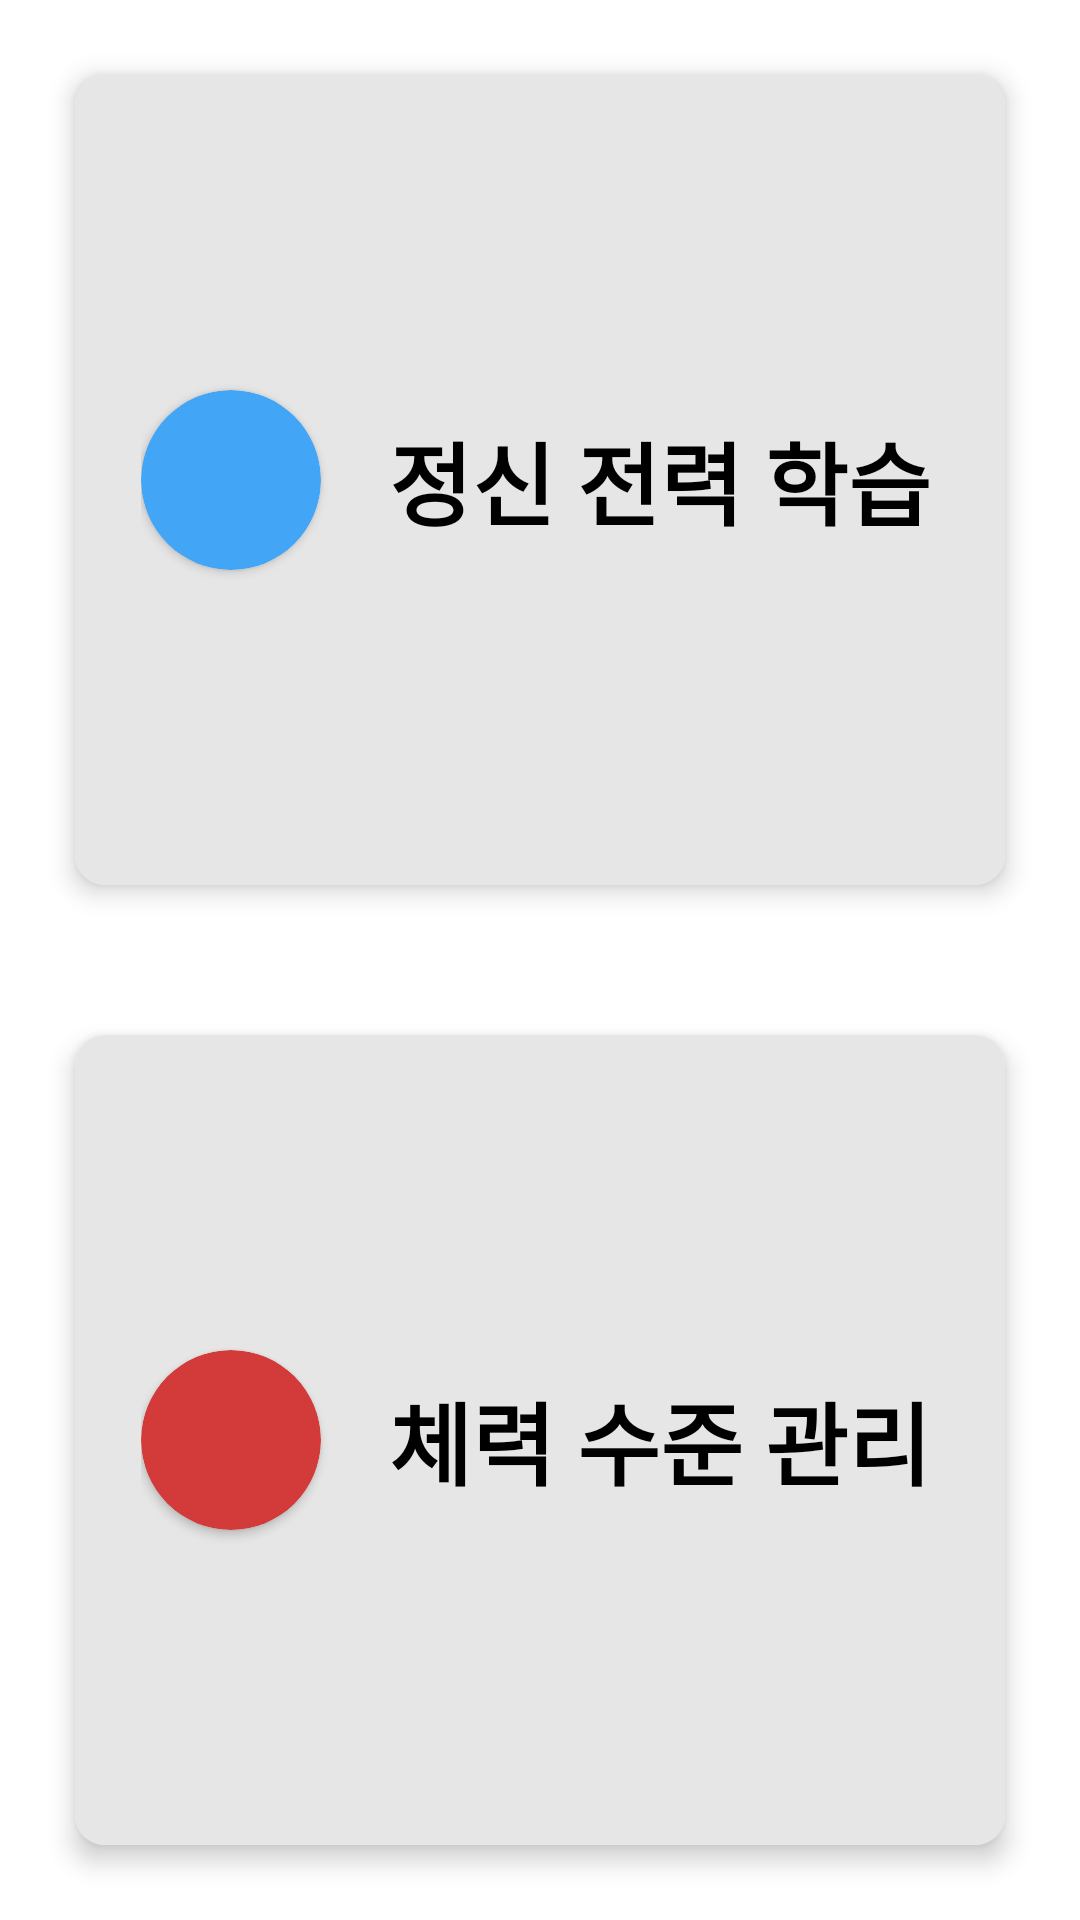

This screen was rendered from an Android layout file. Write that file and the resources it references.
<!-- AndroidManifest.xml: application theme Theme.APP -->
<!-- res/layout/activity_main.xml -->
<?xml version="1.0" encoding="utf-8"?>
<FrameLayout xmlns:android="http://schemas.android.com/apk/res/android"
    xmlns:app="http://schemas.android.com/apk/res-auto"
    xmlns:tools="http://schemas.android.com/tools"
    android:layout_width="match_parent"
    android:layout_height="match_parent"
    tools:context=".ui.activity.MainActivity">

    <LinearLayout
        android:layout_width="match_parent"
        android:layout_height="match_parent"
        android:orientation="vertical">

        <androidx.cardview.widget.CardView
            android:id="@+id/menu_1"
            android:layout_width="match_parent"
            android:layout_height="match_parent"
            android:layout_marginHorizontal="25dp"
            android:layout_marginVertical="25dp"
            android:layout_weight="1"
            app:cardCornerRadius="10dp"
            app:cardElevation="5dp">

            <LinearLayout
                android:layout_width="match_parent"
                android:layout_height="match_parent"
                android:background="#E6E6E6"
                android:orientation="horizontal"
                android:paddingHorizontal="22dp"
                android:paddingVertical="20dp">

                <androidx.cardview.widget.CardView
                    android:layout_width="wrap_content"
                    android:layout_height="wrap_content"
                    android:layout_gravity="center"
                    app:cardBackgroundColor="#42A5F5"
                    app:cardCornerRadius="100dp">

                    <ImageView
                        android:layout_width="60dp"
                        android:layout_height="60dp"
                        android:padding="10dp"
                        android:src="@drawable/baseline_help_outline_24"
                        app:tint="@color/white" />

                </androidx.cardview.widget.CardView>

                <LinearLayout
                    android:layout_width="match_parent"
                    android:layout_height="wrap_content"
                    android:layout_gravity="center"
                    android:layout_marginStart="20dp"
                    android:orientation="vertical">

                    <TextView
                        android:id="@+id/tv_question"
                        android:layout_width="wrap_content"
                        android:layout_height="wrap_content"
                        android:layout_gravity="center"
                        android:text="정신 전력 학습"
                        android:textColor="@color/black"
                        android:textSize="30dp"
                        android:textStyle="bold" />

                </LinearLayout>
            </LinearLayout>

        </androidx.cardview.widget.CardView>

        <androidx.cardview.widget.CardView
            android:id="@+id/menu_2"
            android:layout_width="match_parent"
            android:layout_height="match_parent"
            android:layout_marginHorizontal="25dp"
            android:layout_marginVertical="25dp"
            android:layout_weight="1"
            app:cardCornerRadius="10dp"
            app:cardElevation="5dp">

            <LinearLayout
                android:layout_width="match_parent"
                android:layout_height="match_parent"
                android:background="#E6E6E6"
                android:orientation="horizontal"
                android:paddingHorizontal="22dp"
                android:paddingVertical="20dp">

                <androidx.cardview.widget.CardView
                    android:layout_width="wrap_content"
                    android:layout_height="wrap_content"
                    android:layout_gravity="center"
                    app:cardBackgroundColor="#D33B3B"
                    app:cardCornerRadius="100dp">

                    <ImageView
                        android:layout_width="60dp"
                        android:layout_height="60dp"
                        android:padding="10dp"
                        android:src="@drawable/baseline_directions_run_24"
                        app:tint="@color/white" />

                </androidx.cardview.widget.CardView>

                <LinearLayout
                    android:layout_width="match_parent"
                    android:layout_height="wrap_content"
                    android:layout_gravity="center"
                    android:layout_marginStart="20dp"
                    android:orientation="vertical">

                    <TextView
                        android:layout_width="wrap_content"
                        android:layout_height="wrap_content"
                        android:layout_gravity="center"
                        android:text="체력 수준 관리"
                        android:textColor="@color/black"
                        android:textSize="30dp"
                        android:textStyle="bold" />

                </LinearLayout>
            </LinearLayout>

        </androidx.cardview.widget.CardView>


    </LinearLayout>

</FrameLayout>
<!-- resources referenced by this layout -->
<resources>
  <color name="black">#FF000000</color>
  <color name="white">#FFFFFFFF</color>
  <style name="Theme.APP" parent="Base.Theme.APP" />
  <style name="Base.Theme.APP" parent="Theme.MaterialComponents.Light.NoActionBar">
          
          
          <item name="colorPrimary">@color/main_color</item>
          <item name="colorPrimaryVariant">@color/main_color</item>
          <item name="colorOnPrimary">@color/main_color</item>
          
          <item name="colorSecondary">@color/main_color</item>
          <item name="colorSecondaryVariant">@color/main_color</item>
          <item name="colorOnSecondary">@color/black</item>
  
          <item name="android:statusBarColor">@color/main_color</item>
  
      </style>
  <color name="main_color">#14999E</color>
</resources>
